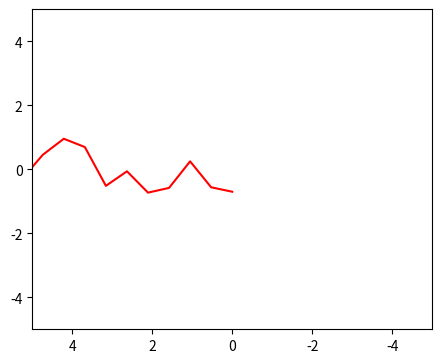

Write the Python code that produced this figure.
#!/usr/bin/python
# coding=utf-8
import matplotlib.pyplot as plt
import numpy as np
'''
坐标轴的limits与bounds
# 这两个属性作用类似：limits还可以决定方向
|-limits:
    |-Axes.set_xlim(left=None, right=None, emit=True, auto=False, *, xmin=None, xmax=None)
    |-Axes.set_ylim(bottom=None, top=None, emit=True, auto=False, *, ymin=None, ymax=None)
|-bounds
    |-Axes.set_xbound(lower=None, upper=None)
    |-Axes.set_ybound(lower=None, upper=None)
'''
figure = plt.figure('Legend使用', figsize=(5, 4))
# 可以直接在add_axes函数中设置
ax = figure.add_axes([0.1, 0.1, 0.8, 0.8])
# 线段
line = plt.Line2D(
    xdata=np.linspace(0, 10, 20),
    ydata=np.random.uniform(-1, 1, size=20),
    label='Line2',
    color=(1, 0, 0, 1)
)
ax.add_line(line)
# ------------------------------------------

ax.set_xlim(10, 0)       # 前大后小等同于坐标轴翻转(确定方向)
ax.set_ylim(-1, 1)
ax.set_xbound(lower=-5, upper=5)    # 范围
ax.set_ybound(lower=5, upper=-5)    # 也决定范围 不改变方向

# set_xbound设置后，会被plot等函数在绘制中改变。
# set_xlim设置后，不会被plot等函数的auto scale等参数改变。
# ------------------------------------------
figure.show(warn=False)
plt.show()
